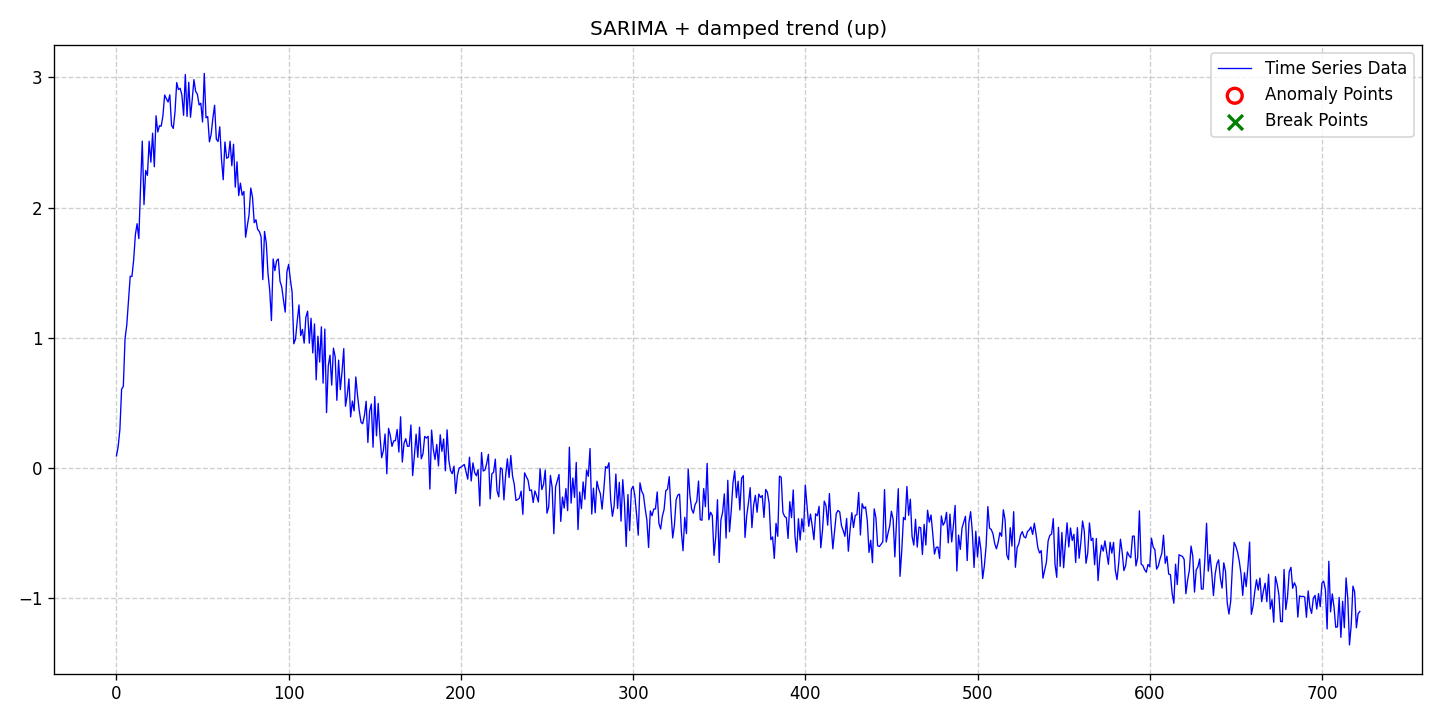

Source data for this figure (header and first rows):
date, data, stationary, det_lin_up, det_lin_down, det_quad, det_cubic, det_exp, det_damped, stoc_trend, volatility, single_seas, multiple_seas, point_anom_single, point_anom_multi, collect_anom, context_anom, mean_shift, var_shift, trend_shift, point_anom_count, point_anom_location, point_anom_point, collect_anom_count
2020-01-01, 0.0943, 0, 0, 0, 0, 0, 0, 1, 0, 0, 1, 0, 0, 0, 0, 0, 0, 0, 0, 0, none, , 0
2020-01-02, 0.1663, 0, 0, 0, 0, 0, 0, 1, 0, 0, 1, 0, 0, 0, 0, 0, 0, 0, 0, 0, none, , 0
2020-01-03, 0.2959, 0, 0, 0, 0, 0, 0, 1, 0, 0, 1, 0, 0, 0, 0, 0, 0, 0, 0, 0, none, , 0
2020-01-04, 0.6065, 0, 0, 0, 0, 0, 0, 1, 0, 0, 1, 0, 0, 0, 0, 0, 0, 0, 0, 0, none, , 0
2020-01-05, 0.6286, 0, 0, 0, 0, 0, 0, 1, 0, 0, 1, 0, 0, 0, 0, 0, 0, 0, 0, 0, none, , 0
2020-01-06, 0.9944, 0, 0, 0, 0, 0, 0, 1, 0, 0, 1, 0, 0, 0, 0, 0, 0, 0, 0, 0, none, , 0
2020-01-07, 1.099, 0, 0, 0, 0, 0, 0, 1, 0, 0, 1, 0, 0, 0, 0, 0, 0, 0, 0, 0, none, , 0
2020-01-08, 1.288, 0, 0, 0, 0, 0, 0, 1, 0, 0, 1, 0, 0, 0, 0, 0, 0, 0, 0, 0, none, , 0
2020-01-09, 1.473, 0, 0, 0, 0, 0, 0, 1, 0, 0, 1, 0, 0, 0, 0, 0, 0, 0, 0, 0, none, , 0
2020-01-10, 1.472, 0, 0, 0, 0, 0, 0, 1, 0, 0, 1, 0, 0, 0, 0, 0, 0, 0, 0, 0, none, , 0
2020-01-11, 1.598, 0, 0, 0, 0, 0, 0, 1, 0, 0, 1, 0, 0, 0, 0, 0, 0, 0, 0, 0, none, , 0
2020-01-12, 1.792, 0, 0, 0, 0, 0, 0, 1, 0, 0, 1, 0, 0, 0, 0, 0, 0, 0, 0, 0, none, , 0
2020-01-13, 1.877, 0, 0, 0, 0, 0, 0, 1, 0, 0, 1, 0, 0, 0, 0, 0, 0, 0, 0, 0, none, , 0
2020-01-14, 1.762, 0, 0, 0, 0, 0, 0, 1, 0, 0, 1, 0, 0, 0, 0, 0, 0, 0, 0, 0, none, , 0
2020-01-15, 2.156, 0, 0, 0, 0, 0, 0, 1, 0, 0, 1, 0, 0, 0, 0, 0, 0, 0, 0, 0, none, , 0
2020-01-16, 2.51, 0, 0, 0, 0, 0, 0, 1, 0, 0, 1, 0, 0, 0, 0, 0, 0, 0, 0, 0, none, , 0
2020-01-17, 2.023, 0, 0, 0, 0, 0, 0, 1, 0, 0, 1, 0, 0, 0, 0, 0, 0, 0, 0, 0, none, , 0
2020-01-18, 2.285, 0, 0, 0, 0, 0, 0, 1, 0, 0, 1, 0, 0, 0, 0, 0, 0, 0, 0, 0, none, , 0
2020-01-19, 2.248, 0, 0, 0, 0, 0, 0, 1, 0, 0, 1, 0, 0, 0, 0, 0, 0, 0, 0, 0, none, , 0
2020-01-20, 2.51, 0, 0, 0, 0, 0, 0, 1, 0, 0, 1, 0, 0, 0, 0, 0, 0, 0, 0, 0, none, , 0
2020-01-21, 2.349, 0, 0, 0, 0, 0, 0, 1, 0, 0, 1, 0, 0, 0, 0, 0, 0, 0, 0, 0, none, , 0
2020-01-22, 2.572, 0, 0, 0, 0, 0, 0, 1, 0, 0, 1, 0, 0, 0, 0, 0, 0, 0, 0, 0, none, , 0
2020-01-23, 2.314, 0, 0, 0, 0, 0, 0, 1, 0, 0, 1, 0, 0, 0, 0, 0, 0, 0, 0, 0, none, , 0
2020-01-24, 2.705, 0, 0, 0, 0, 0, 0, 1, 0, 0, 1, 0, 0, 0, 0, 0, 0, 0, 0, 0, none, , 0
2020-01-25, 2.581, 0, 0, 0, 0, 0, 0, 1, 0, 0, 1, 0, 0, 0, 0, 0, 0, 0, 0, 0, none, , 0
2020-01-26, 2.629, 0, 0, 0, 0, 0, 0, 1, 0, 0, 1, 0, 0, 0, 0, 0, 0, 0, 0, 0, none, , 0
2020-01-27, 2.625, 0, 0, 0, 0, 0, 0, 1, 0, 0, 1, 0, 0, 0, 0, 0, 0, 0, 0, 0, none, , 0
2020-01-28, 2.706, 0, 0, 0, 0, 0, 0, 1, 0, 0, 1, 0, 0, 0, 0, 0, 0, 0, 0, 0, none, , 0
2020-01-29, 2.864, 0, 0, 0, 0, 0, 0, 1, 0, 0, 1, 0, 0, 0, 0, 0, 0, 0, 0, 0, none, , 0
2020-01-30, 2.837, 0, 0, 0, 0, 0, 0, 1, 0, 0, 1, 0, 0, 0, 0, 0, 0, 0, 0, 0, none, , 0
2020-01-31, 2.811, 0, 0, 0, 0, 0, 0, 1, 0, 0, 1, 0, 0, 0, 0, 0, 0, 0, 0, 0, none, , 0
2020-02-01, 2.866, 0, 0, 0, 0, 0, 0, 1, 0, 0, 1, 0, 0, 0, 0, 0, 0, 0, 0, 0, none, , 0
2020-02-02, 2.632, 0, 0, 0, 0, 0, 0, 1, 0, 0, 1, 0, 0, 0, 0, 0, 0, 0, 0, 0, none, , 0
2020-02-03, 2.608, 0, 0, 0, 0, 0, 0, 1, 0, 0, 1, 0, 0, 0, 0, 0, 0, 0, 0, 0, none, , 0
2020-02-04, 2.733, 0, 0, 0, 0, 0, 0, 1, 0, 0, 1, 0, 0, 0, 0, 0, 0, 0, 0, 0, none, , 0
2020-02-05, 2.96, 0, 0, 0, 0, 0, 0, 1, 0, 0, 1, 0, 0, 0, 0, 0, 0, 0, 0, 0, none, , 0
2020-02-06, 2.907, 0, 0, 0, 0, 0, 0, 1, 0, 0, 1, 0, 0, 0, 0, 0, 0, 0, 0, 0, none, , 0
2020-02-07, 2.916, 0, 0, 0, 0, 0, 0, 1, 0, 0, 1, 0, 0, 0, 0, 0, 0, 0, 0, 0, none, , 0
2020-02-08, 2.865, 0, 0, 0, 0, 0, 0, 1, 0, 0, 1, 0, 0, 0, 0, 0, 0, 0, 0, 0, none, , 0
2020-02-09, 2.709, 0, 0, 0, 0, 0, 0, 1, 0, 0, 1, 0, 0, 0, 0, 0, 0, 0, 0, 0, none, , 0
2020-02-10, 3.022, 0, 0, 0, 0, 0, 0, 1, 0, 0, 1, 0, 0, 0, 0, 0, 0, 0, 0, 0, none, , 0
2020-02-11, 2.7, 0, 0, 0, 0, 0, 0, 1, 0, 0, 1, 0, 0, 0, 0, 0, 0, 0, 0, 0, none, , 0
2020-02-12, 2.962, 0, 0, 0, 0, 0, 0, 1, 0, 0, 1, 0, 0, 0, 0, 0, 0, 0, 0, 0, none, , 0
2020-02-13, 2.694, 0, 0, 0, 0, 0, 0, 1, 0, 0, 1, 0, 0, 0, 0, 0, 0, 0, 0, 0, none, , 0
2020-02-14, 2.829, 0, 0, 0, 0, 0, 0, 1, 0, 0, 1, 0, 0, 0, 0, 0, 0, 0, 0, 0, none, , 0
2020-02-15, 2.983, 0, 0, 0, 0, 0, 0, 1, 0, 0, 1, 0, 0, 0, 0, 0, 0, 0, 0, 0, none, , 0
2020-02-16, 2.892, 0, 0, 0, 0, 0, 0, 1, 0, 0, 1, 0, 0, 0, 0, 0, 0, 0, 0, 0, none, , 0
2020-02-17, 2.871, 0, 0, 0, 0, 0, 0, 1, 0, 0, 1, 0, 0, 0, 0, 0, 0, 0, 0, 0, none, , 0
2020-02-18, 2.788, 0, 0, 0, 0, 0, 0, 1, 0, 0, 1, 0, 0, 0, 0, 0, 0, 0, 0, 0, none, , 0
2020-02-19, 2.801, 0, 0, 0, 0, 0, 0, 1, 0, 0, 1, 0, 0, 0, 0, 0, 0, 0, 0, 0, none, , 0
2020-02-20, 2.658, 0, 0, 0, 0, 0, 0, 1, 0, 0, 1, 0, 0, 0, 0, 0, 0, 0, 0, 0, none, , 0
2020-02-21, 3.031, 0, 0, 0, 0, 0, 0, 1, 0, 0, 1, 0, 0, 0, 0, 0, 0, 0, 0, 0, none, , 0
2020-02-22, 2.69, 0, 0, 0, 0, 0, 0, 1, 0, 0, 1, 0, 0, 0, 0, 0, 0, 0, 0, 0, none, , 0
2020-02-23, 2.699, 0, 0, 0, 0, 0, 0, 1, 0, 0, 1, 0, 0, 0, 0, 0, 0, 0, 0, 0, none, , 0
2020-02-24, 2.505, 0, 0, 0, 0, 0, 0, 1, 0, 0, 1, 0, 0, 0, 0, 0, 0, 0, 0, 0, none, , 0
2020-02-25, 2.564, 0, 0, 0, 0, 0, 0, 1, 0, 0, 1, 0, 0, 0, 0, 0, 0, 0, 0, 0, none, , 0
2020-02-26, 2.687, 0, 0, 0, 0, 0, 0, 1, 0, 0, 1, 0, 0, 0, 0, 0, 0, 0, 0, 0, none, , 0
2020-02-27, 2.786, 0, 0, 0, 0, 0, 0, 1, 0, 0, 1, 0, 0, 0, 0, 0, 0, 0, 0, 0, none, , 0
2020-02-28, 2.526, 0, 0, 0, 0, 0, 0, 1, 0, 0, 1, 0, 0, 0, 0, 0, 0, 0, 0, 0, none, , 0
2020-02-29, 2.508, 0, 0, 0, 0, 0, 0, 1, 0, 0, 1, 0, 0, 0, 0, 0, 0, 0, 0, 0, none, , 0
... 663 more rows
